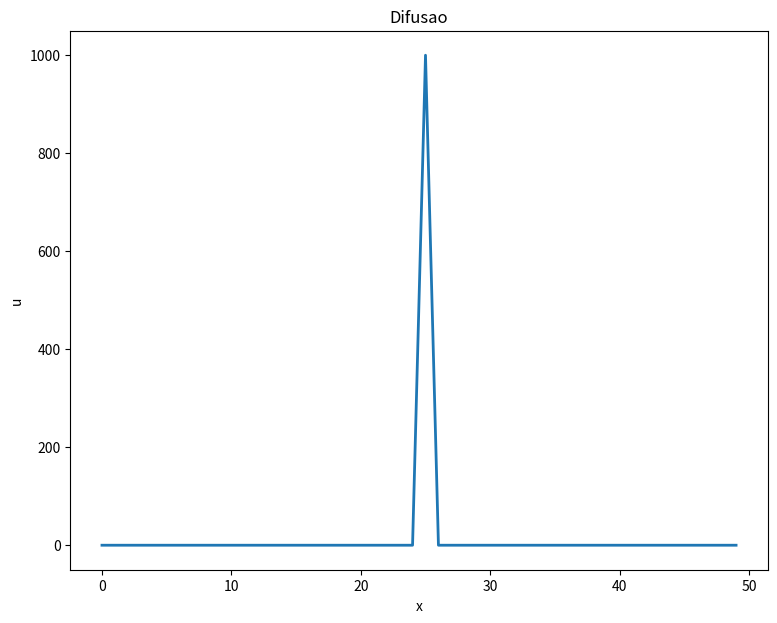

Generate this figure with matplotlib: (Note: this script raises an exception after producing the figure.)
#Referencia https://www.codespeedy.com/random-walk-program-in-python/
import numpy as np
import matplotlib.pyplot as plt

def plot(passo, x, u):
    plt.plot(x,u,linewidth=2)
    plt.xlabel('x')
    plt.ylabel('u')
    plt.title("Difusao")
    plt.savefig("figs/u" + str(passo) + ".svg", format="svg", bbox_inches="tight")
    
def Diffusion1D(nsteps, xsize, dx, u, traces): #n here is the no. of steps that we require
    xvalues = np.arange(0,xsize,dx)
    dt = 0.1 
    Du = 1
    plot(0, xvalues, u)

    for x in xvalues:
        traces[x][0] = u[x]
    
    for i in range (1,nsteps): # para cada passo de tempo 
        for x in xvalues: # para cada posicao x do espaco
            coeff = Du/(dx*dx)
            diffu = 0
            if (0 < x and x < xsize-1):
                diffu = (u[x+1] - 2*u[x] + u[x-1])*coeff  
            elif (x < xsize - 1):
                diffu = (u[x+1] - u[x])*coeff #u[x-1] = u[x] para x == 0
            elif (x > 0):
                diffu = (-u[x] + u[x-1])*coeff

            u[x] += diffu*dt 
            traces[x][i] = u[x]

        if (i % 10 == 0):
            plot(i, xvalues, u)    

    plt.figure(figsize=(9,7))
    times = range (0,nsteps)
    plt.plot(times,traces[10][:], color='b', label='u[10]')
    plt.plot(times,traces[20][:], color='r', label='u[20]')
    plt.plot(times,traces[30][:], color='g', label='u[30]')
    plt.plot(times,traces[40][:], color='m', label='u[40]')
    plt.xlabel('t')
    plt.ylabel('u')
    plt.legend(loc='best')
    plt.title("Evolution of u concentration at different points")
    plt.savefig("figs/u_x.svg", format="svg", bbox_inches="tight")


nsteps = 500
xsize = 50 # tamanho do dominio (de 0 a 100)
dx = 1 # discretizacao Espacial 
npoints = int(xsize/dx)
initialConcentration = 1000 # concentracao inicial  

u = np.zeros(npoints)  # concentracao em cada ponto x do espaco   
u[int(xsize/2)] = initialConcentration

traces = np.zeros((npoints,nsteps))

plt.figure(figsize=(9,7))
Diffusion1D(nsteps,xsize,dx,u, traces) 